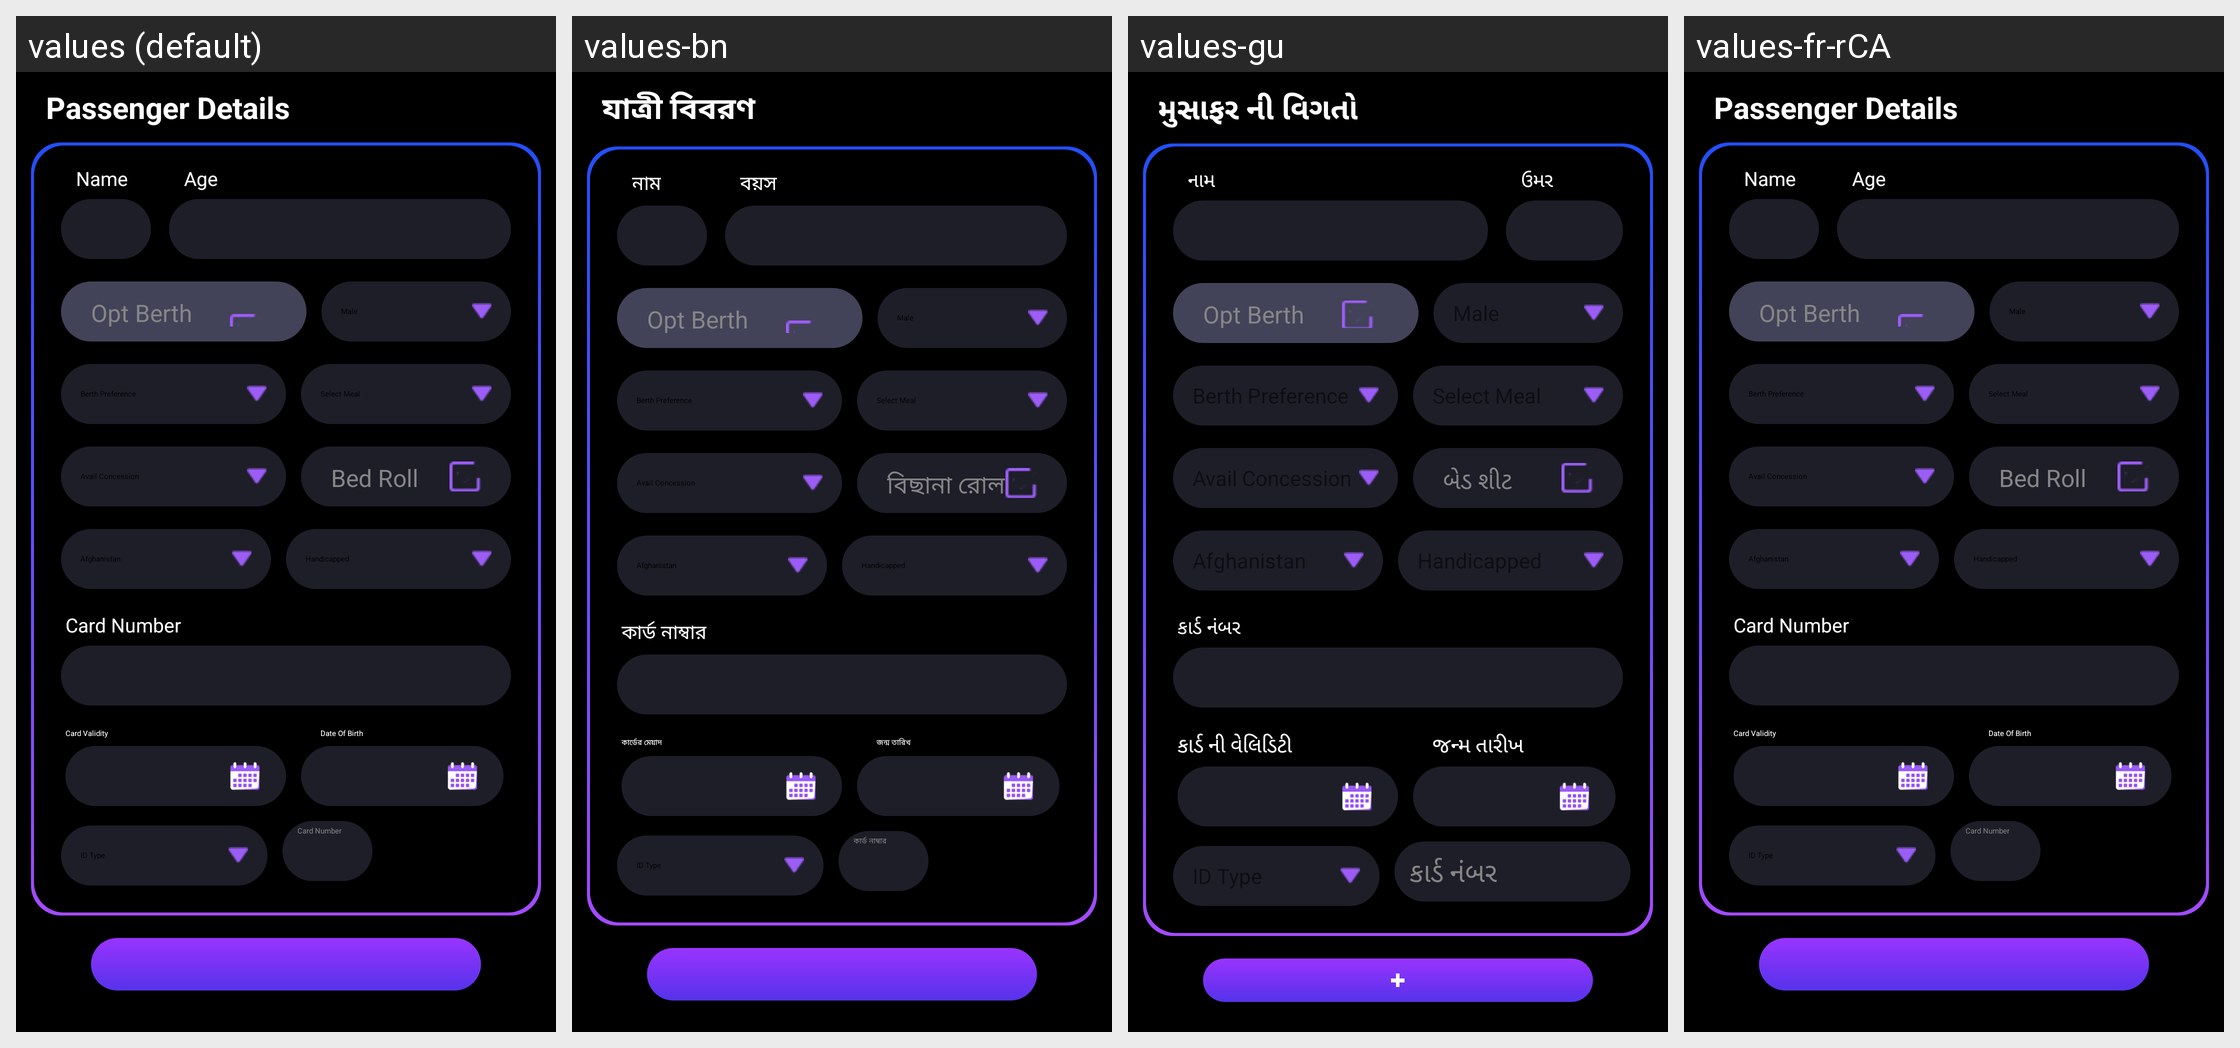

Locale-by-locale string values for the Android screen shown in this grid:
Android screen res/layout/temp.xml rendered under 4 locales, left to right: values (default), values-bn, values-gu, values-fr-rCA. Device: Nexus 5 (rendered at 1080×1920; each locale shown at half size, 540×960, under a caption strip naming it); theme CustomActionBarTheme.
Other locales in the repository, not shown: values-af, values-am, values-ar, values-as, values-az, values-be, values-bg, values-bs, values-ca, values-cs, values-da, values-de, values-el, values-en-rAU, values-en-rCA, values-en-rGB, values-en-rIN, values-es, values-es-rUS, values-et, values-eu, values-fa, values-fi, values-fr, values-gl, values-hi, values-hr, values-hu, values-hy, values-in, values-is, values-it, values-iw, values-ja, values-ka, values-kk, values-km, values-kn, values-ko, values-ky, values-lo, values-lt, values-lv, values-mk, values-ml, values-mn, values-mr, values-ms, values-my, values-nb, values-ne, values-nl, values-or, values-pa, values-pl, values-pt, values-pt-rBR, values-pt-rPT, values-ro, values-ru, values-si, values-sk, values-sl, values-sq, values-sr, values-sv, values-sw, values-ta, values-te, values-th, values-tl, values-tr, values-uk, values-ur, values-uz, values-vi, values-zh-rCN, values-zh-rHK, values-zh-rTW, values-zu.
Strings drawn on this screen, with the default value and each locale's value (text and hints the layout hard-codes, and strings that could not be matched under every locale, appear in the picture but are not listed):

passenger_details
  values: Passenger Details
  values-bn: যাত্রী বিবরণ
  values-gu: મુસાફર ની વિગતો
  values-fr-rCA: Passenger Details  [not translated; the default value is used]

name
  values: Name
  values-bn: নাম
  values-gu: નામ
  values-fr-rCA: Name  [not translated; the default value is used]

age
  values: Age
  values-bn: বয়স
  values-gu: ઉમર
  values-fr-rCA: Age  [not translated; the default value is used]

bed_roll
  values: Bed Roll
  values-bn: বিছানা রোল
  values-gu: બેડ શીટ
  values-fr-rCA: Bed Roll  [not translated; the default value is used]

card_no
  values: Card Number
  values-bn: কার্ড নাম্বার
  values-gu: કાર્ડ નંબર
  values-fr-rCA: Card Number  [not translated; the default value is used]

card_validity
  values: Card Validity
  values-bn: কার্ডের মেয়াদ
  values-gu: કાર્ડ ની વેલિડિટી
  values-fr-rCA: Card Validity  [not translated; the default value is used]

date_of_birth
  values: Date Of Birth
  values-bn: জন্ম তারিখ
  values-gu: જન્મ તારીખ
  values-fr-rCA: Date Of Birth  [not translated; the default value is used]

opt_berth
  values: Opt Berth
  values-bn: Opt Berth
  values-gu: Opt Berth
  values-fr-rCA: Opt Berth  [not translated; the default value is used]
